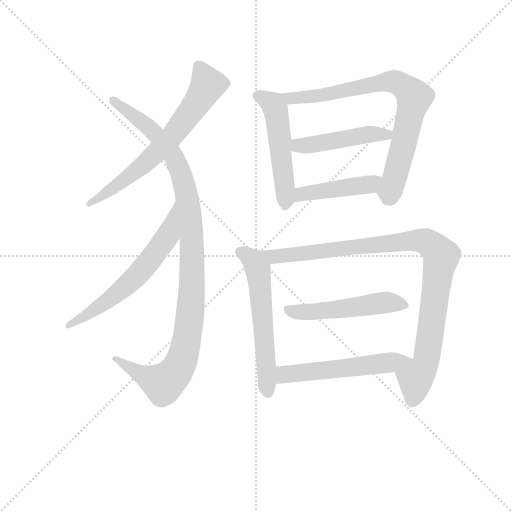
t = 0.00 s
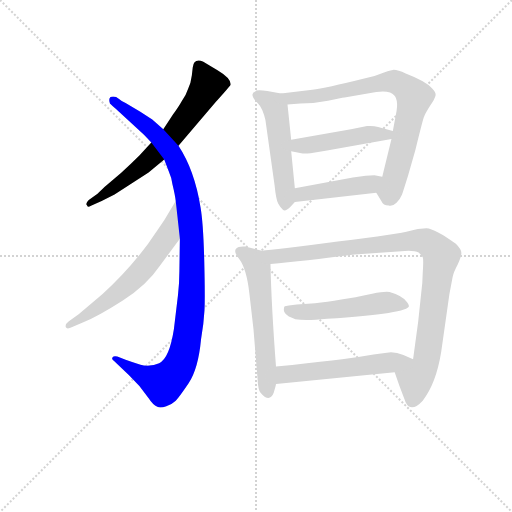
t = 1.81 s
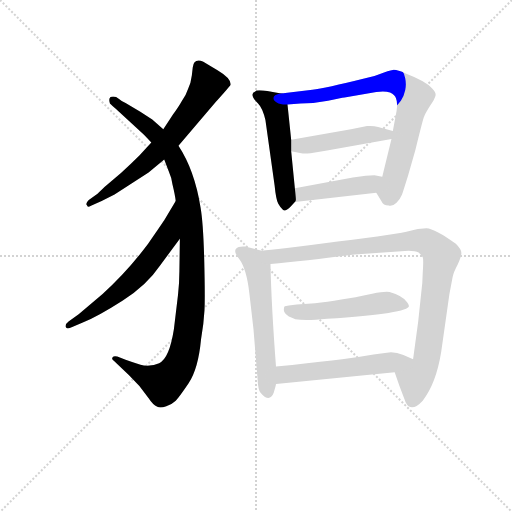
t = 3.61 s
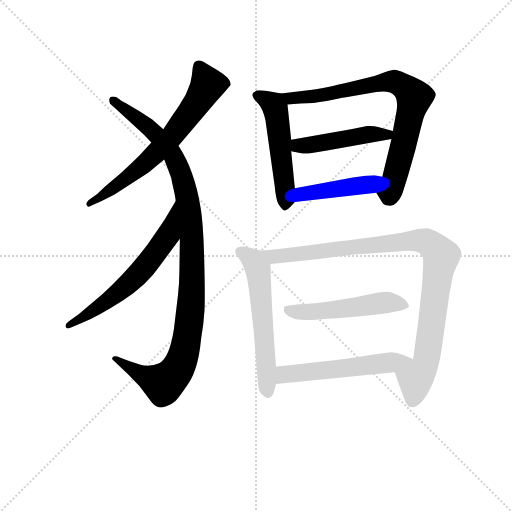
t = 5.41 s
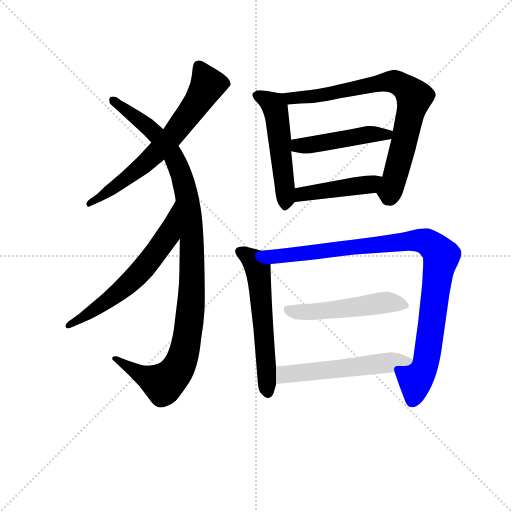
t = 7.22 s
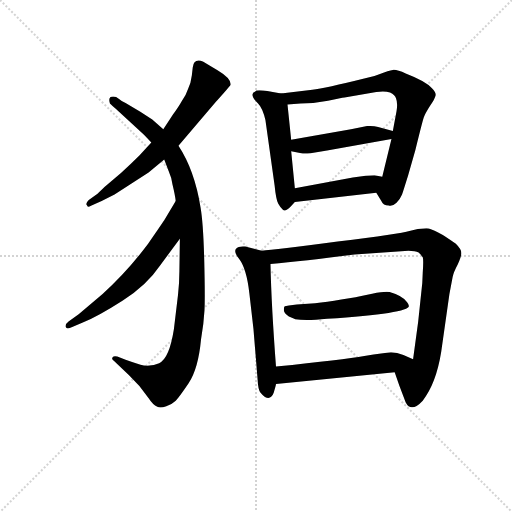
t = 9.02 s

The animated SVG that drew these frames (rendered in a browser with its animation timeline set to each time). Animation: 11 CSS @keyframes rules; one cycle of 9.02 s.

<svg version="1.1" viewBox="0 0 1024 1024" xmlns="http://www.w3.org/2000/svg">
  <g stroke="lightgray" stroke-dasharray="1,1" stroke-width="1" transform="scale(4, 4)">
    <line x1="0" y1="0" x2="256" y2="256"></line>
    <line x1="256" y1="0" x2="0" y2="256"></line>
    <line x1="128" y1="0" x2="128" y2="256"></line>
    <line x1="0" y1="128" x2="256" y2="128"></line>
  </g>
<g transform="scale(0.92, -0.92) translate(60, -900)">
   <style type="text/css">
    @keyframes keyframes0 {
      from {
       stroke: blue;
       stroke-dashoffset: 668;
       stroke-width: 128;
       }
       68% {
       animation-timing-function: step-end;
       stroke: blue;
       stroke-dashoffset: 0;
       stroke-width: 128;
       }
       to {
       stroke: black;
       stroke-width: 1024;
       }
       }
       #make-me-a-hanzi-animation-0 {
         animation: keyframes0 0.793620s both;
         animation-delay: 0.000000s;
         animation-timing-function: linear;
       }
    @keyframes keyframes1 {
      from {
       stroke: blue;
       stroke-dashoffset: 1068;
       stroke-width: 128;
       }
       78% {
       animation-timing-function: step-end;
       stroke: blue;
       stroke-dashoffset: 0;
       stroke-width: 128;
       }
       to {
       stroke: black;
       stroke-width: 1024;
       }
       }
       #make-me-a-hanzi-animation-1 {
         animation: keyframes1 1.119141s both;
         animation-delay: 0.793620s;
         animation-timing-function: linear;
       }
    @keyframes keyframes2 {
      from {
       stroke: blue;
       stroke-dashoffset: 620;
       stroke-width: 128;
       }
       67% {
       animation-timing-function: step-end;
       stroke: blue;
       stroke-dashoffset: 0;
       stroke-width: 128;
       }
       to {
       stroke: black;
       stroke-width: 1024;
       }
       }
       #make-me-a-hanzi-animation-2 {
         animation: keyframes2 0.754557s both;
         animation-delay: 1.912760s;
         animation-timing-function: linear;
       }
    @keyframes keyframes3 {
      from {
       stroke: blue;
       stroke-dashoffset: 518;
       stroke-width: 128;
       }
       63% {
       animation-timing-function: step-end;
       stroke: blue;
       stroke-dashoffset: 0;
       stroke-width: 128;
       }
       to {
       stroke: black;
       stroke-width: 1024;
       }
       }
       #make-me-a-hanzi-animation-3 {
         animation: keyframes3 0.671549s both;
         animation-delay: 2.667318s;
         animation-timing-function: linear;
       }
    @keyframes keyframes4 {
      from {
       stroke: blue;
       stroke-dashoffset: 781;
       stroke-width: 128;
       }
       72% {
       animation-timing-function: step-end;
       stroke: blue;
       stroke-dashoffset: 0;
       stroke-width: 128;
       }
       to {
       stroke: black;
       stroke-width: 1024;
       }
       }
       #make-me-a-hanzi-animation-4 {
         animation: keyframes4 0.885579s both;
         animation-delay: 3.338867s;
         animation-timing-function: linear;
       }
    @keyframes keyframes5 {
      from {
       stroke: blue;
       stroke-dashoffset: 470;
       stroke-width: 128;
       }
       60% {
       animation-timing-function: step-end;
       stroke: blue;
       stroke-dashoffset: 0;
       stroke-width: 128;
       }
       to {
       stroke: black;
       stroke-width: 1024;
       }
       }
       #make-me-a-hanzi-animation-5 {
         animation: keyframes5 0.632487s both;
         animation-delay: 4.224447s;
         animation-timing-function: linear;
       }
    @keyframes keyframes6 {
      from {
       stroke: blue;
       stroke-dashoffset: 442;
       stroke-width: 128;
       }
       59% {
       animation-timing-function: step-end;
       stroke: blue;
       stroke-dashoffset: 0;
       stroke-width: 128;
       }
       to {
       stroke: black;
       stroke-width: 1024;
       }
       }
       #make-me-a-hanzi-animation-6 {
         animation: keyframes6 0.609701s both;
         animation-delay: 4.856934s;
         animation-timing-function: linear;
       }
    @keyframes keyframes7 {
      from {
       stroke: blue;
       stroke-dashoffset: 576;
       stroke-width: 128;
       }
       65% {
       animation-timing-function: step-end;
       stroke: blue;
       stroke-dashoffset: 0;
       stroke-width: 128;
       }
       to {
       stroke: black;
       stroke-width: 1024;
       }
       }
       #make-me-a-hanzi-animation-7 {
         animation: keyframes7 0.718750s both;
         animation-delay: 5.466634s;
         animation-timing-function: linear;
       }
    @keyframes keyframes8 {
      from {
       stroke: blue;
       stroke-dashoffset: 983;
       stroke-width: 128;
       }
       76% {
       animation-timing-function: step-end;
       stroke: blue;
       stroke-dashoffset: 0;
       stroke-width: 128;
       }
       to {
       stroke: black;
       stroke-width: 1024;
       }
       }
       #make-me-a-hanzi-animation-8 {
         animation: keyframes8 1.049967s both;
         animation-delay: 6.185384s;
         animation-timing-function: linear;
       }
    @keyframes keyframes9 {
      from {
       stroke: blue;
       stroke-dashoffset: 516;
       stroke-width: 128;
       }
       63% {
       animation-timing-function: step-end;
       stroke: blue;
       stroke-dashoffset: 0;
       stroke-width: 128;
       }
       to {
       stroke: black;
       stroke-width: 1024;
       }
       }
       #make-me-a-hanzi-animation-9 {
         animation: keyframes9 0.669922s both;
         animation-delay: 7.235352s;
         animation-timing-function: linear;
       }
    @keyframes keyframes10 {
      from {
       stroke: blue;
       stroke-dashoffset: 549;
       stroke-width: 128;
       }
       64% {
       animation-timing-function: step-end;
       stroke: blue;
       stroke-dashoffset: 0;
       stroke-width: 128;
       }
       to {
       stroke: black;
       stroke-width: 1024;
       }
       }
       #make-me-a-hanzi-animation-10 {
         animation: keyframes10 0.696777s both;
         animation-delay: 7.905273s;
         animation-timing-function: linear;
       }
</style>
<path d="M 328.0 583.0 L 408.0 677.0 Q 410.0 679.0 425.5 696.5 Q 441.0 714.0 441.0 715.0 Q 444.0 729.0 412.0 748.0 Q 397.0 757.0 382.0 766.0 Q 361.0 774.0 359.0 753.0 L 357.0 736.0 Q 355.0 719.0 349.0 707.0 Q 345.0 694.0 335.0 680.0 Q 329.0 669.0 316.0 651.0 L 295.0 619.0 L 269.0 590.0 L 243.0 562.0 Q 225.0 544.0 203.0 524.0 L 171.0 497.0 Q 164.0 491.0 152.0 479.0 L 133.0 465.0 Q 125.0 457.0 129.0 454.0 Q 131.0 448.0 139.0 453.0 L 161.0 463.0 L 189.0 477.0 L 263.0 525.0 L 297.0 553.0 L 328.0 583.0 Z" fill="lightgray"></path> 
<path d="M 331.0 381.0 L 330.0 311.0 Q 330.0 287.0 327.0 259.0 L 318.0 184.0 Q 308.0 120.0 286.0 110.5 Q 264.0 101.0 245.5 107.0 Q 227.0 113.0 213.0 118.0 L 195.0 125.0 Q 187.0 127.0 184.5 123.0 Q 182.0 119.0 188.0 115.0 L 220.0 85.0 L 243.0 61.0 L 264.0 33.0 Q 272.0 20.0 282.0 16.0 Q 288.0 12.0 301.5 17.0 Q 315.0 22.0 322.0 29.0 Q 329.0 36.0 350.0 67.0 Q 371.0 98.0 377.0 162.0 Q 383.0 196.0 384.5 225.0 Q 386.0 254.0 384.0 334.0 Q 382.0 414.0 376.0 449.0 Q 363.0 530.0 328.0 583.0 L 295.0 619.0 L 271.0 640.0 L 245.0 657.0 L 213.0 676.0 Q 203.0 681.0 198.0 685.5 Q 193.0 690.0 186.0 690.0 Q 174.0 690.0 179.0 675.0 Q 186.0 668.0 191.0 664.0 L 253.0 607.0 L 269.0 590.0 L 297.0 553.0 L 307.0 527.0 Q 314.0 511.0 315.0 499.0 Q 321.0 474.0 322.0 463.0 L 331.0 381.0 Z" fill="lightgray"></path> 
<path d="M 322.0 463.0 L 297.0 421.0 Q 289.0 409.0 262.0 370.0 Q 217.0 310.0 163.0 261.0 L 111.0 217.0 L 89.0 201.0 Q 81.0 195.0 83.0 189.0 Q 85.0 183.0 97.0 189.0 L 120.0 199.0 Q 154.0 213.0 207.0 247.0 Q 259.0 280.0 288.0 323.0 L 331.0 381.0 C 349.0 405.0 337.0 489.0 322.0 463.0 Z" fill="lightgray"></path> 
<path d="M 551.0 697.0 L 521.0 702.0 Q 504.0 705.0 497.0 703.0 L 495.0 701.0 Q 480.0 696.0 501.0 675.0 Q 511.0 665.0 517.0 639.0 L 537.0 497.0 Q 540.0 466.0 545.0 457.0 Q 550.0 448.0 555.0 444.0 Q 560.0 439.0 571.0 450.0 L 581.0 461.0 C 584.0 464.0 584.0 464.0 581.0 491.0 L 573.0 571.0 L 573.0 596.0 L 565.0 673.0 C 563.0 695.0 563.0 695.0 551.0 697.0 Z" fill="lightgray"></path> 
<path d="M 758.0 481.0 L 769.0 463.0 Q 773.0 453.0 785.0 453.0 Q 794.0 451.0 802.0 459.0 Q 810.0 467.0 814.0 477.0 Q 817.0 486.0 827.0 518.0 L 843.0 574.0 Q 858.0 635.0 861.0 644.0 Q 864.0 653.0 875.0 670.0 Q 886.0 686.0 887.0 693.0 Q 888.0 699.0 879.0 708.0 Q 866.0 723.0 822.0 740.0 Q 803.0 749.0 794.0 748.0 Q 785.0 747.0 766.0 739.0 L 754.0 735.0 L 734.0 730.0 Q 646.0 708.0 619.0 705.0 L 551.0 697.0 C 521.0 693.0 535.0 671.0 565.0 673.0 L 593.0 675.0 Q 624.0 675.0 653.0 681.0 Q 682.0 687.0 689.0 688.0 L 758.0 700.0 Q 776.0 703.0 788.0 699.0 Q 799.0 694.0 801.0 686.0 Q 805.0 676.0 802.0 658.0 L 794.0 615.0 L 791.0 598.0 L 771.0 516.0 C 764.0 487.0 755.0 486.0 758.0 481.0 Z" fill="lightgray"></path> 
<path d="M 794.0 615.0 L 762.0 624.0 Q 752.0 627.0 738.0 626.0 L 703.0 619.0 L 573.0 596.0 C 543.0 591.0 543.0 576.0 573.0 571.0 L 595.0 567.0 Q 601.0 566.0 615.0 567.0 L 651.0 573.0 L 791.0 598.0 C 821.0 603.0 823.0 607.0 794.0 615.0 Z" fill="lightgray"></path> 
<path d="M 581.0 461.0 L 758.0 481.0 C 788.0 484.0 801.0 511.0 771.0 516.0 L 754.0 519.0 Q 741.0 519.0 735.0 518.0 L 707.0 514.0 L 581.0 491.0 C 551.0 486.0 551.0 458.0 581.0 461.0 Z" fill="lightgray"></path> 
<path d="M 540.0 103.0 Q 530.0 234.0 528.0 326.0 C 527.0 350.0 527.0 350.0 509.0 355.0 L 473.0 364.0 Q 465.0 365.0 459.0 363.0 Q 443.0 357.0 460.0 337.0 Q 476.0 316.0 482.0 263.0 L 491.0 185.0 L 500.0 75.0 Q 501.0 53.0 506.0 47.0 Q 510.0 42.0 516.0 37.0 Q 529.0 30.0 535.0 46.0 Q 540.0 63.0 540.0 65.0 L 540.0 103.0 Z" fill="lightgray"></path> 
<path d="M 528.0 326.0 Q 599.0 333.0 711.0 347.0 L 828.0 355.0 Q 843.0 355.0 850.0 351.0 Q 856.0 345.0 859.0 341.0 Q 861.0 336.0 859.0 307.0 L 858.0 285.0 L 849.0 200.0 L 838.0 119.0 C 834.0 89.0 788.0 119.0 798.0 91.0 L 808.0 62.0 L 822.0 25.0 Q 834.0 2.0 859.0 29.0 Q 888.0 66.0 899.0 134.0 L 917.0 261.0 L 924.0 298.0 Q 926.0 308.0 935.0 325.0 Q 943.0 342.0 943.0 350.0 Q 943.0 358.0 931.0 370.0 Q 886.0 403.0 867.0 404.0 Q 848.0 404.0 830.0 398.0 Q 811.0 392.0 674.0 375.0 Q 536.0 357.0 509.0 355.0 C 479.0 352.0 498.0 323.0 528.0 326.0 Z" fill="lightgray"></path> 
<path d="M 829.0 235.0 Q 829.0 238.0 825.0 243.0 Q 815.0 257.0 787.0 265.0 Q 778.0 267.0 749.0 261.5 Q 720.0 256.0 713.0 254.0 L 682.0 249.0 Q 650.0 243.0 625.0 241.0 L 585.0 238.0 L 568.0 236.0 Q 561.0 235.0 559.0 234.0 Q 557.0 233.0 557.0 226.0 Q 557.0 219.0 568.0 212.0 Q 574.0 210.0 582.0 206.0 Q 604.0 202.0 651.0 207.0 Q 829.0 219.0 829.0 235.0 Z" fill="lightgray"></path> 
<path d="M 838.0 119.0 L 817.0 128.0 Q 803.0 134.0 790.0 134.0 Q 776.0 133.0 732.0 126.0 Q 687.0 118.0 540.0 103.0 C 510.0 100.0 510.0 62.0 540.0 65.0 L 798.0 91.0 C 828.0 94.0 866.0 107.0 838.0 119.0 Z" fill="lightgray"></path> 
      <clipPath id="make-me-a-hanzi-clip-0">
      <path d="M 328.0 583.0 L 408.0 677.0 Q 410.0 679.0 425.5 696.5 Q 441.0 714.0 441.0 715.0 Q 444.0 729.0 412.0 748.0 Q 397.0 757.0 382.0 766.0 Q 361.0 774.0 359.0 753.0 L 357.0 736.0 Q 355.0 719.0 349.0 707.0 Q 345.0 694.0 335.0 680.0 Q 329.0 669.0 316.0 651.0 L 295.0 619.0 L 269.0 590.0 L 243.0 562.0 Q 225.0 544.0 203.0 524.0 L 171.0 497.0 Q 164.0 491.0 152.0 479.0 L 133.0 465.0 Q 125.0 457.0 129.0 454.0 Q 131.0 448.0 139.0 453.0 L 161.0 463.0 L 189.0 477.0 L 263.0 525.0 L 297.0 553.0 L 328.0 583.0 Z" fill="lightgray"></path>
      </clipPath>
      <path clip-path="url(#make-me-a-hanzi-clip-0)" d="M 373.0 754.0 L 392.0 714.0 L 315.0 604.0 L 235.0 528.0 L 134.0 458.0 " fill="none" id="make-me-a-hanzi-animation-0" stroke-dasharray="540 1080" stroke-linecap="round"></path>

      <clipPath id="make-me-a-hanzi-clip-1">
      <path d="M 331.0 381.0 L 330.0 311.0 Q 330.0 287.0 327.0 259.0 L 318.0 184.0 Q 308.0 120.0 286.0 110.5 Q 264.0 101.0 245.5 107.0 Q 227.0 113.0 213.0 118.0 L 195.0 125.0 Q 187.0 127.0 184.5 123.0 Q 182.0 119.0 188.0 115.0 L 220.0 85.0 L 243.0 61.0 L 264.0 33.0 Q 272.0 20.0 282.0 16.0 Q 288.0 12.0 301.5 17.0 Q 315.0 22.0 322.0 29.0 Q 329.0 36.0 350.0 67.0 Q 371.0 98.0 377.0 162.0 Q 383.0 196.0 384.5 225.0 Q 386.0 254.0 384.0 334.0 Q 382.0 414.0 376.0 449.0 Q 363.0 530.0 328.0 583.0 L 295.0 619.0 L 271.0 640.0 L 245.0 657.0 L 213.0 676.0 Q 203.0 681.0 198.0 685.5 Q 193.0 690.0 186.0 690.0 Q 174.0 690.0 179.0 675.0 Q 186.0 668.0 191.0 664.0 L 253.0 607.0 L 269.0 590.0 L 297.0 553.0 L 307.0 527.0 Q 314.0 511.0 315.0 499.0 Q 321.0 474.0 322.0 463.0 L 331.0 381.0 Z" fill="lightgray"></path>
      </clipPath>
      <path clip-path="url(#make-me-a-hanzi-clip-1)" d="M 186.0 681.0 L 265.0 622.0 L 314.0 566.0 L 336.0 515.0 L 347.0 470.0 L 358.0 343.0 L 348.0 175.0 L 335.0 116.0 L 321.0 91.0 L 292.0 68.0 L 256.0 81.0 L 190.0 121.0 " fill="none" id="make-me-a-hanzi-animation-1" stroke-dasharray="940 1880" stroke-linecap="round"></path>

      <clipPath id="make-me-a-hanzi-clip-2">
      <path d="M 322.0 463.0 L 297.0 421.0 Q 289.0 409.0 262.0 370.0 Q 217.0 310.0 163.0 261.0 L 111.0 217.0 L 89.0 201.0 Q 81.0 195.0 83.0 189.0 Q 85.0 183.0 97.0 189.0 L 120.0 199.0 Q 154.0 213.0 207.0 247.0 Q 259.0 280.0 288.0 323.0 L 331.0 381.0 C 349.0 405.0 337.0 489.0 322.0 463.0 Z" fill="lightgray"></path>
      </clipPath>
      <path clip-path="url(#make-me-a-hanzi-clip-2)" d="M 322.0 456.0 L 305.0 388.0 L 256.0 321.0 L 202.0 268.0 L 90.0 193.0 " fill="none" id="make-me-a-hanzi-animation-2" stroke-dasharray="492 984" stroke-linecap="round"></path>

      <clipPath id="make-me-a-hanzi-clip-3">
      <path d="M 551.0 697.0 L 521.0 702.0 Q 504.0 705.0 497.0 703.0 L 495.0 701.0 Q 480.0 696.0 501.0 675.0 Q 511.0 665.0 517.0 639.0 L 537.0 497.0 Q 540.0 466.0 545.0 457.0 Q 550.0 448.0 555.0 444.0 Q 560.0 439.0 571.0 450.0 L 581.0 461.0 C 584.0 464.0 584.0 464.0 581.0 491.0 L 573.0 571.0 L 573.0 596.0 L 565.0 673.0 C 563.0 695.0 563.0 695.0 551.0 697.0 Z" fill="lightgray"></path>
      </clipPath>
      <path clip-path="url(#make-me-a-hanzi-clip-3)" d="M 502.0 696.0 L 539.0 663.0 L 561.0 484.0 L 559.0 452.0 " fill="none" id="make-me-a-hanzi-animation-3" stroke-dasharray="390 780" stroke-linecap="round"></path>

      <clipPath id="make-me-a-hanzi-clip-4">
      <path d="M 758.0 481.0 L 769.0 463.0 Q 773.0 453.0 785.0 453.0 Q 794.0 451.0 802.0 459.0 Q 810.0 467.0 814.0 477.0 Q 817.0 486.0 827.0 518.0 L 843.0 574.0 Q 858.0 635.0 861.0 644.0 Q 864.0 653.0 875.0 670.0 Q 886.0 686.0 887.0 693.0 Q 888.0 699.0 879.0 708.0 Q 866.0 723.0 822.0 740.0 Q 803.0 749.0 794.0 748.0 Q 785.0 747.0 766.0 739.0 L 754.0 735.0 L 734.0 730.0 Q 646.0 708.0 619.0 705.0 L 551.0 697.0 C 521.0 693.0 535.0 671.0 565.0 673.0 L 593.0 675.0 Q 624.0 675.0 653.0 681.0 Q 682.0 687.0 689.0 688.0 L 758.0 700.0 Q 776.0 703.0 788.0 699.0 Q 799.0 694.0 801.0 686.0 Q 805.0 676.0 802.0 658.0 L 794.0 615.0 L 791.0 598.0 L 771.0 516.0 C 764.0 487.0 755.0 486.0 758.0 481.0 Z" fill="lightgray"></path>
      </clipPath>
      <path clip-path="url(#make-me-a-hanzi-clip-4)" d="M 558.0 693.0 L 573.0 687.0 L 629.0 691.0 L 785.0 722.0 L 820.0 711.0 L 840.0 681.0 L 794.0 500.0 L 788.0 484.0 L 771.0 483.0 " fill="none" id="make-me-a-hanzi-animation-4" stroke-dasharray="653 1306" stroke-linecap="round"></path>

      <clipPath id="make-me-a-hanzi-clip-5">
      <path d="M 794.0 615.0 L 762.0 624.0 Q 752.0 627.0 738.0 626.0 L 703.0 619.0 L 573.0 596.0 C 543.0 591.0 543.0 576.0 573.0 571.0 L 595.0 567.0 Q 601.0 566.0 615.0 567.0 L 651.0 573.0 L 791.0 598.0 C 821.0 603.0 823.0 607.0 794.0 615.0 Z" fill="lightgray"></path>
      </clipPath>
      <path clip-path="url(#make-me-a-hanzi-clip-5)" d="M 580.0 577.0 L 588.0 584.0 L 745.0 608.0 L 780.0 606.0 L 787.0 612.0 " fill="none" id="make-me-a-hanzi-animation-5" stroke-dasharray="342 684" stroke-linecap="round"></path>

      <clipPath id="make-me-a-hanzi-clip-6">
      <path d="M 581.0 461.0 L 758.0 481.0 C 788.0 484.0 801.0 511.0 771.0 516.0 L 754.0 519.0 Q 741.0 519.0 735.0 518.0 L 707.0 514.0 L 581.0 491.0 C 551.0 486.0 551.0 458.0 581.0 461.0 Z" fill="lightgray"></path>
      </clipPath>
      <path clip-path="url(#make-me-a-hanzi-clip-6)" d="M 588.0 469.0 L 596.0 478.0 L 741.0 499.0 L 766.0 511.0 " fill="none" id="make-me-a-hanzi-animation-6" stroke-dasharray="314 628" stroke-linecap="round"></path>

      <clipPath id="make-me-a-hanzi-clip-7">
      <path d="M 540.0 103.0 Q 530.0 234.0 528.0 326.0 C 527.0 350.0 527.0 350.0 509.0 355.0 L 473.0 364.0 Q 465.0 365.0 459.0 363.0 Q 443.0 357.0 460.0 337.0 Q 476.0 316.0 482.0 263.0 L 491.0 185.0 L 500.0 75.0 Q 501.0 53.0 506.0 47.0 Q 510.0 42.0 516.0 37.0 Q 529.0 30.0 535.0 46.0 Q 540.0 63.0 540.0 65.0 L 540.0 103.0 Z" fill="lightgray"></path>
      </clipPath>
      <path clip-path="url(#make-me-a-hanzi-clip-7)" d="M 465.0 350.0 L 486.0 338.0 L 500.0 316.0 L 523.0 47.0 " fill="none" id="make-me-a-hanzi-animation-7" stroke-dasharray="448 896" stroke-linecap="round"></path>

      <clipPath id="make-me-a-hanzi-clip-8">
      <path d="M 528.0 326.0 Q 599.0 333.0 711.0 347.0 L 828.0 355.0 Q 843.0 355.0 850.0 351.0 Q 856.0 345.0 859.0 341.0 Q 861.0 336.0 859.0 307.0 L 858.0 285.0 L 849.0 200.0 L 838.0 119.0 C 834.0 89.0 788.0 119.0 798.0 91.0 L 808.0 62.0 L 822.0 25.0 Q 834.0 2.0 859.0 29.0 Q 888.0 66.0 899.0 134.0 L 917.0 261.0 L 924.0 298.0 Q 926.0 308.0 935.0 325.0 Q 943.0 342.0 943.0 350.0 Q 943.0 358.0 931.0 370.0 Q 886.0 403.0 867.0 404.0 Q 848.0 404.0 830.0 398.0 Q 811.0 392.0 674.0 375.0 Q 536.0 357.0 509.0 355.0 C 479.0 352.0 498.0 323.0 528.0 326.0 Z" fill="lightgray"></path>
      </clipPath>
      <path clip-path="url(#make-me-a-hanzi-clip-8)" d="M 512.0 350.0 L 539.0 343.0 L 571.0 345.0 L 842.0 378.0 L 871.0 373.0 L 889.0 358.0 L 899.0 344.0 L 867.0 116.0 L 843.0 76.0 L 836.0 29.0 " fill="none" id="make-me-a-hanzi-animation-8" stroke-dasharray="855 1710" stroke-linecap="round"></path>

      <clipPath id="make-me-a-hanzi-clip-9">
      <path d="M 829.0 235.0 Q 829.0 238.0 825.0 243.0 Q 815.0 257.0 787.0 265.0 Q 778.0 267.0 749.0 261.5 Q 720.0 256.0 713.0 254.0 L 682.0 249.0 Q 650.0 243.0 625.0 241.0 L 585.0 238.0 L 568.0 236.0 Q 561.0 235.0 559.0 234.0 Q 557.0 233.0 557.0 226.0 Q 557.0 219.0 568.0 212.0 Q 574.0 210.0 582.0 206.0 Q 604.0 202.0 651.0 207.0 Q 829.0 219.0 829.0 235.0 Z" fill="lightgray"></path>
      </clipPath>
      <path clip-path="url(#make-me-a-hanzi-clip-9)" d="M 565.0 228.0 L 598.0 221.0 L 691.0 228.0 L 782.0 243.0 L 822.0 237.0 " fill="none" id="make-me-a-hanzi-animation-9" stroke-dasharray="388 776" stroke-linecap="round"></path>

      <clipPath id="make-me-a-hanzi-clip-10">
      <path d="M 838.0 119.0 L 817.0 128.0 Q 803.0 134.0 790.0 134.0 Q 776.0 133.0 732.0 126.0 Q 687.0 118.0 540.0 103.0 C 510.0 100.0 510.0 62.0 540.0 65.0 L 798.0 91.0 C 828.0 94.0 866.0 107.0 838.0 119.0 Z" fill="lightgray"></path>
      </clipPath>
      <path clip-path="url(#make-me-a-hanzi-clip-10)" d="M 547.0 71.0 L 556.0 84.0 L 574.0 88.0 L 831.0 118.0 " fill="none" id="make-me-a-hanzi-animation-10" stroke-dasharray="421 842" stroke-linecap="round"></path>

</g>
</svg>
